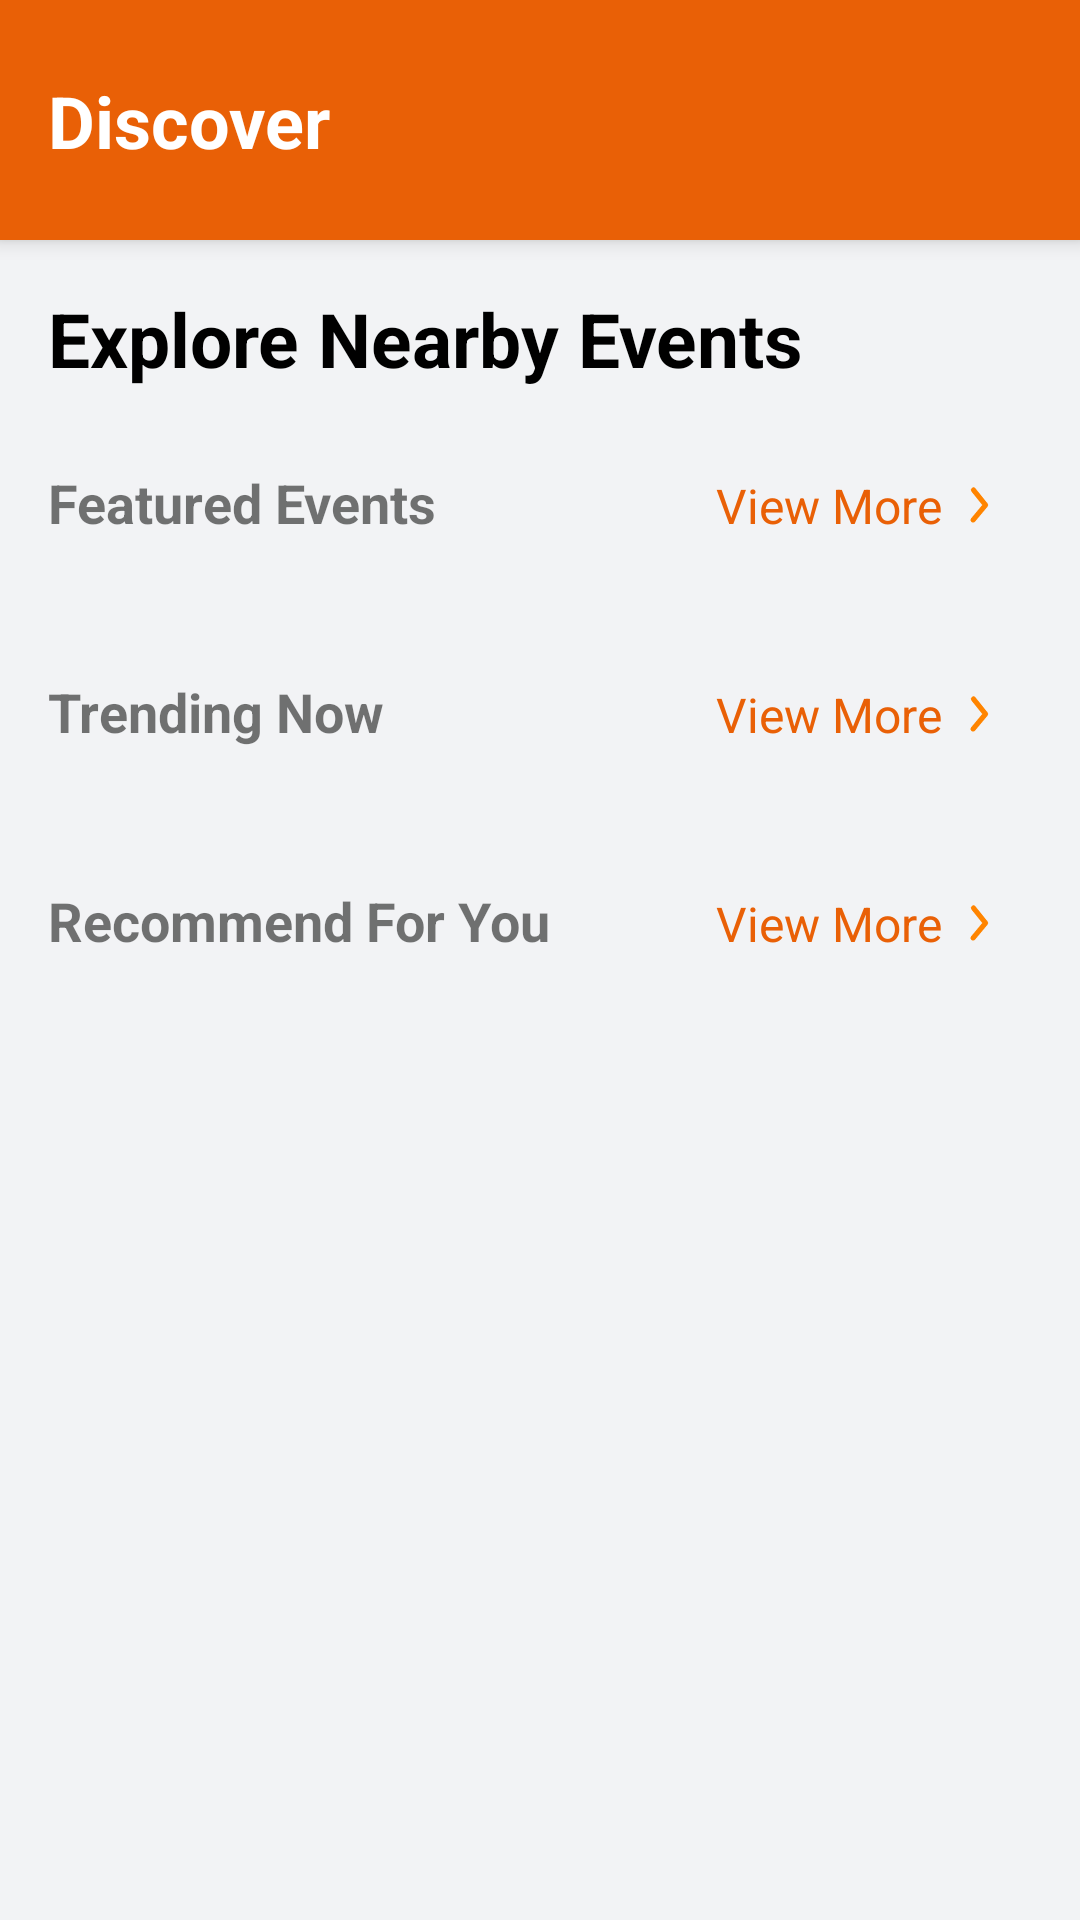

The Android layout XML behind this screen, and the referenced resources:
<!-- AndroidManifest.xml: application theme Theme.BookCatalog_Asg1 -->
<!-- res/layout/fragment_discover.xml -->
<?xml version="1.0" encoding="utf-8"?>
<androidx.coordinatorlayout.widget.CoordinatorLayout
    xmlns:android="http://schemas.android.com/apk/res/android"
    xmlns:app="http://schemas.android.com/apk/res-auto"
    android:layout_width="match_parent"
    android:layout_height="match_parent"
    android:background="@color/app_background"
    android:fitsSystemWindows="true">

    
    <com.google.android.material.appbar.AppBarLayout
        android:layout_width="match_parent"
        android:layout_height="wrap_content"
        android:theme="@style/ThemeOverlay.Material3.Dark.ActionBar">

        <com.google.android.material.appbar.MaterialToolbar
            android:id="@+id/toolbar_discover"
            android:layout_width="match_parent"
            android:layout_height="80dp"
            android:background="@color/orange_accent_dark"
            app:contentInsetStart="0dp"
            app:contentInsetStartWithNavigation="0dp"
            app:titleTextColor="@color/white">

            <androidx.constraintlayout.widget.ConstraintLayout
                android:layout_width="match_parent"
                android:layout_height="match_parent"
                android:layout_marginTop="0dp"
                android:layout_marginBottom="0dp">

                <TextView
                    android:id="@+id/tv_title_discover"
                    android:layout_width="wrap_content"
                    android:layout_height="wrap_content"
                    android:layout_marginStart="16dp"
                    android:text="@string/discover"
                    android:textColor="@android:color/white"
                    android:textSize="24sp"
                    android:textStyle="bold"
                    app:layout_constraintBottom_toBottomOf="parent"
                    app:layout_constraintStart_toStartOf="parent"
                    app:layout_constraintTop_toTopOf="parent" />

            </androidx.constraintlayout.widget.ConstraintLayout>

        </com.google.android.material.appbar.MaterialToolbar>

    </com.google.android.material.appbar.AppBarLayout>

    
    <androidx.core.widget.NestedScrollView
        android:layout_width="match_parent"
        android:layout_height="match_parent"
        android:fillViewport="true"
        app:layout_behavior="@string/appbar_scrolling_view_behavior">

        <LinearLayout
            android:layout_width="match_parent"
            android:layout_height="wrap_content"
            android:orientation="vertical"
            android:padding="16dp">


            <TextView
                android:layout_width="wrap_content"
                android:layout_height="wrap_content"
                android:text="@string/explore_nearby_events"
                android:textSize="25sp"
                android:textStyle="bold"
                android:textColor="@android:color/black"/>


            
            <LinearLayout
                android:layout_marginTop="20dp"
                android:orientation="horizontal"
                android:layout_width="match_parent"
                android:layout_height="wrap_content">

                <TextView
                    android:text="@string/featured_events"
                    android:textStyle="bold"
                    android:textSize="18sp"
                    android:layout_weight="1"
                    android:layout_width="0dp"
                    android:layout_height="wrap_content"/>

                <TextView
                    android:layout_width="wrap_content"
                    android:layout_height="wrap_content"
                    android:id="@+id/btn_view_more_featured"
                    android:text="@string/view_more"
                    android:drawableEnd="@drawable/ic_arrow_right_orange"
                    android:drawablePadding="2dp"
                    android:textColor="@color/orange_accent_dark"
                    android:textSize="16sp"
                    android:padding="8dp"/>

            </LinearLayout>

            <androidx.recyclerview.widget.RecyclerView
                android:id="@+id/rv_featured"
                android:layout_width="match_parent"
                android:layout_height="wrap_content"
                android:paddingTop="8dp"/>

            
            <LinearLayout
                android:layout_marginTop="24dp"
                android:orientation="horizontal"
                android:layout_width="match_parent"
                android:layout_height="wrap_content">

                <TextView
                    android:text="@string/trending_now"
                    android:textStyle="bold"
                    android:textSize="18sp"
                    android:layout_weight="1"
                    android:layout_width="0dp"
                    android:layout_height="wrap_content"/>

                <TextView
                    android:layout_width="wrap_content"
                    android:layout_height="wrap_content"
                    android:id="@+id/btn_view_more_trending"
                    android:text="@string/view_more"
                    android:drawableEnd="@drawable/ic_arrow_right_orange"
                    android:drawablePadding="2dp"
                    android:textColor="@color/orange_accent_dark"
                    android:textSize="16sp"
                    android:padding="8dp"/>
            </LinearLayout>

            <androidx.recyclerview.widget.RecyclerView
                android:id="@+id/rv_trending"
                android:layout_width="match_parent"
                android:layout_height="wrap_content"
                android:paddingTop="8dp"/>

            
            <LinearLayout
                android:layout_marginTop="24dp"
                android:orientation="horizontal"
                android:layout_width="match_parent"
                android:layout_height="wrap_content">

                <TextView
                    android:text="@string/recommend_for_you"
                    android:textStyle="bold"
                    android:textSize="18sp"
                    android:layout_weight="1"
                    android:layout_width="0dp"
                    android:layout_height="wrap_content"/>

                <TextView
                    android:layout_width="wrap_content"
                    android:layout_height="wrap_content"
                    android:id="@+id/btn_view_more_recommend"
                    android:text="@string/view_more"
                    android:drawableEnd="@drawable/ic_arrow_right_orange"
                    android:drawablePadding="2dp"
                    android:textColor="@color/orange_accent_dark"
                    android:textSize="16sp"
                    android:padding="8dp"/>

            </LinearLayout>

            <androidx.recyclerview.widget.RecyclerView
                android:id="@+id/rv_recommend"
                android:layout_width="match_parent"
                android:layout_height="wrap_content"
                android:paddingTop="8dp"/>

        </LinearLayout>
    </androidx.core.widget.NestedScrollView>
</androidx.coordinatorlayout.widget.CoordinatorLayout>
<!-- resources referenced by this layout -->
<resources>
  <color name="app_background">#f2f3f5</color>
  <color name="orange_accent_dark">#E96006</color>
  <color name="white">#FFFFFFFF</color>
  <!-- drawable ic_arrow_right_orange (drawable) -->
  <vector xmlns:android="http://schemas.android.com/apk/res/android"
      android:width="20dp"
      android:height="20dp"
      android:viewportWidth="24"
      android:viewportHeight="24">
      <path
          android:pathData="M0,24l0,-24l24,-0l0,24z"
          android:strokeAlpha="0"
          android:fillColor="@color/orange_accent"
          android:fillAlpha="0"/>
      <path
          android:pathData="M10,19a1,1 0,0 1,-0.64 -0.23,1 1,0 0,1 -0.13,-1.41L13.71,12 9.39,6.63a1,1 0,0 1,0.15 -1.41,1 1,0 0,1 1.46,0.15l4.83,6a1,1 0,0 1,0 1.27l-5,6A1,1 0,0 1,10 19z"
          android:fillColor="@color/orange_accent"/>
  </vector>
  <string name="discover">Discover</string>
  <string name="explore_nearby_events">Explore Nearby Events</string>
  <string name="featured_events">Featured Events</string>
  <string name="recommend_for_you">Recommend For You</string>
  <string name="trending_now">Trending Now</string>
  <string name="view_more">View More</string>
  <style name="Theme.BookCatalog_Asg1" parent="Base.Theme.BookCatalog_Asg1" />
  <color name="orange_accent">#FF8400</color>
  <style name="Base.Theme.BookCatalog_Asg1" parent="Theme.MaterialComponents.DayNight.NoActionBar">
  
          <item name="colorPrimary">@color/orange_accent</item>
          <item name="colorPrimaryVariant">@color/orange_accent_dark</item>
          <item name="colorOnPrimary">@color/white</item>
          <item name="android:windowBackground">@color/app_background</item>
          <item name="android:statusBarColor">?attr/colorPrimary</item>
      </style>
</resources>
